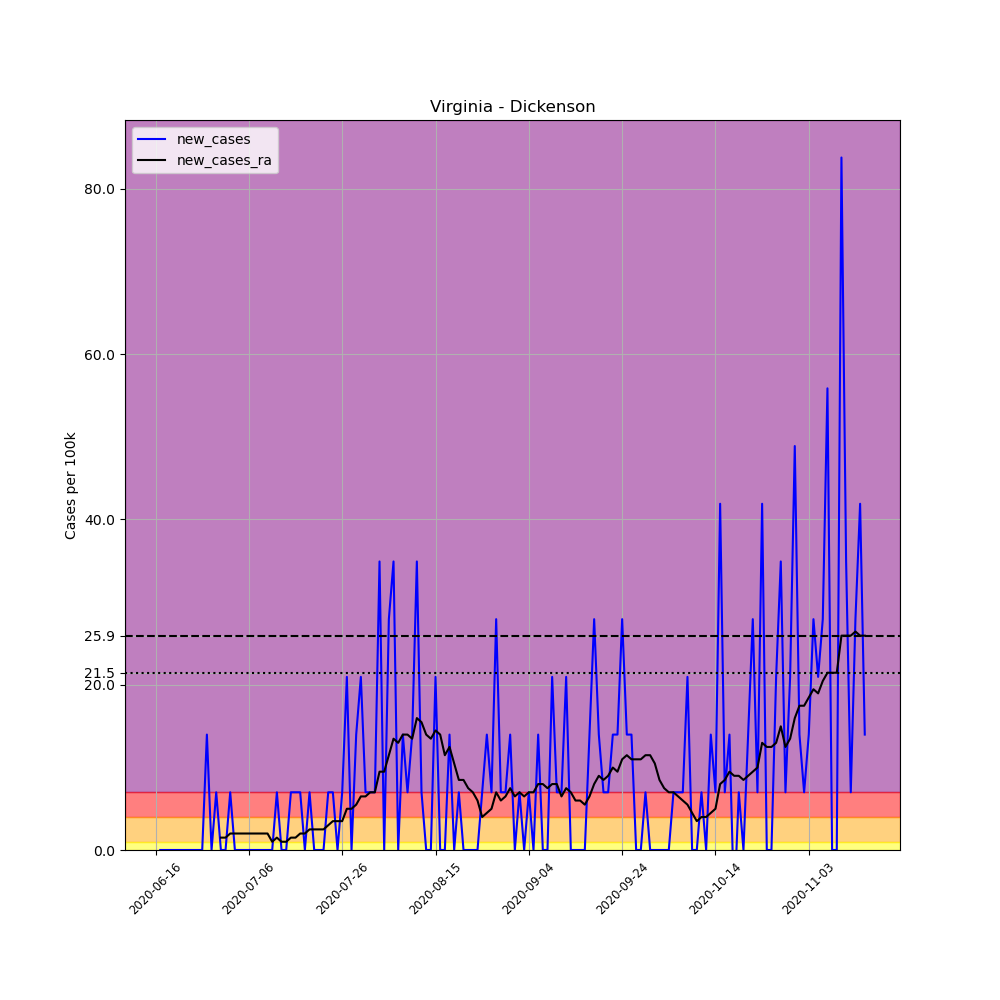

The data file committed next to this chart (first rows):
, date, county, state, fips, cases, deaths, COUNTY, STNAME, CTYNAME, POPESTIMATE2019, per_100k, new_cases, new_cases_ra
696668, 2020-06-16, Dickenson, Virginia, 51051, 1, 0, 51, Virginia, Dickenson, 14318, 6.984, , 
696669, 2020-06-17, Dickenson, Virginia, 51051, 1, 0, 51, Virginia, Dickenson, 14318, 6.984, 0.0, 
696670, 2020-06-18, Dickenson, Virginia, 51051, 1, 0, 51, Virginia, Dickenson, 14318, 6.984, 0.0, 
696671, 2020-06-19, Dickenson, Virginia, 51051, 1, 0, 51, Virginia, Dickenson, 14318, 6.984, 0.0, 
696672, 2020-06-20, Dickenson, Virginia, 51051, 1, 0, 51, Virginia, Dickenson, 14318, 6.984, 0.0, 
696673, 2020-06-21, Dickenson, Virginia, 51051, 1, 0, 51, Virginia, Dickenson, 14318, 6.984, 0.0, 
696674, 2020-06-22, Dickenson, Virginia, 51051, 1, 0, 51, Virginia, Dickenson, 14318, 6.984, 0.0, 
696675, 2020-06-23, Dickenson, Virginia, 51051, 1, 0, 51, Virginia, Dickenson, 14318, 6.984, 0.0, 
696676, 2020-06-24, Dickenson, Virginia, 51051, 1, 0, 51, Virginia, Dickenson, 14318, 6.984, 0.0, 
696677, 2020-06-25, Dickenson, Virginia, 51051, 1, 0, 51, Virginia, Dickenson, 14318, 6.984, 0.0, 
696678, 2020-06-26, Dickenson, Virginia, 51051, 1, 0, 51, Virginia, Dickenson, 14318, 6.984, 0.0, 
696679, 2020-06-27, Dickenson, Virginia, 51051, 3, 0, 51, Virginia, Dickenson, 14318, 20.95, 13.97, 
696680, 2020-06-28, Dickenson, Virginia, 51051, 3, 0, 51, Virginia, Dickenson, 14318, 20.95, 0.0, 
696681, 2020-06-29, Dickenson, Virginia, 51051, 4, 0, 51, Virginia, Dickenson, 14318, 27.94, 6.984, 
696682, 2020-06-30, Dickenson, Virginia, 51051, 4, 0, 51, Virginia, Dickenson, 14318, 27.94, 0.0, 1.497
696683, 2020-07-01, Dickenson, Virginia, 51051, 4, 0, 51, Virginia, Dickenson, 14318, 27.94, 0.0, 1.497
696684, 2020-07-02, Dickenson, Virginia, 51051, 5, 0, 51, Virginia, Dickenson, 14318, 34.92, 6.984, 1.995
696685, 2020-07-03, Dickenson, Virginia, 51051, 5, 0, 51, Virginia, Dickenson, 14318, 34.92, 0.0, 1.995
696686, 2020-07-04, Dickenson, Virginia, 51051, 5, 0, 51, Virginia, Dickenson, 14318, 34.92, 0.0, 1.995
696687, 2020-07-05, Dickenson, Virginia, 51051, 5, 0, 51, Virginia, Dickenson, 14318, 34.92, 0.0, 1.995
696688, 2020-07-06, Dickenson, Virginia, 51051, 5, 0, 51, Virginia, Dickenson, 14318, 34.92, 0.0, 1.995
696689, 2020-07-07, Dickenson, Virginia, 51051, 5, 0, 51, Virginia, Dickenson, 14318, 34.92, 0.0, 1.995
696690, 2020-07-08, Dickenson, Virginia, 51051, 5, 0, 51, Virginia, Dickenson, 14318, 34.92, 0.0, 1.995
696691, 2020-07-09, Dickenson, Virginia, 51051, 5, 0, 51, Virginia, Dickenson, 14318, 34.92, 0.0, 1.995
696692, 2020-07-10, Dickenson, Virginia, 51051, 5, 0, 51, Virginia, Dickenson, 14318, 34.92, 0.0, 1.995
696693, 2020-07-11, Dickenson, Virginia, 51051, 5, 0, 51, Virginia, Dickenson, 14318, 34.92, 0.0, 0.9977
696694, 2020-07-12, Dickenson, Virginia, 51051, 6, 0, 51, Virginia, Dickenson, 14318, 41.91, 6.984, 1.497
696695, 2020-07-13, Dickenson, Virginia, 51051, 6, 0, 51, Virginia, Dickenson, 14318, 41.91, 0.0, 0.9977
696696, 2020-07-14, Dickenson, Virginia, 51051, 6, 0, 51, Virginia, Dickenson, 14318, 41.91, 0.0, 0.9977
696697, 2020-07-15, Dickenson, Virginia, 51051, 7, 0, 51, Virginia, Dickenson, 14318, 48.89, 6.984, 1.497
696698, 2020-07-16, Dickenson, Virginia, 51051, 8, 0, 51, Virginia, Dickenson, 14318, 55.87, 6.984, 1.497
696699, 2020-07-17, Dickenson, Virginia, 51051, 9, 0, 51, Virginia, Dickenson, 14318, 62.86, 6.984, 1.995
696700, 2020-07-18, Dickenson, Virginia, 51051, 9, 0, 51, Virginia, Dickenson, 14318, 62.86, 0.0, 1.995
696701, 2020-07-19, Dickenson, Virginia, 51051, 10, 0, 51, Virginia, Dickenson, 14318, 69.84, 6.984, 2.494
696702, 2020-07-20, Dickenson, Virginia, 51051, 10, 0, 51, Virginia, Dickenson, 14318, 69.84, 0.0, 2.494
696703, 2020-07-21, Dickenson, Virginia, 51051, 10, 0, 51, Virginia, Dickenson, 14318, 69.84, 0.0, 2.494
696704, 2020-07-22, Dickenson, Virginia, 51051, 10, 0, 51, Virginia, Dickenson, 14318, 69.84, 0.0, 2.494
696705, 2020-07-23, Dickenson, Virginia, 51051, 11, 0, 51, Virginia, Dickenson, 14318, 76.83, 6.984, 2.993
696706, 2020-07-24, Dickenson, Virginia, 51051, 12, 0, 51, Virginia, Dickenson, 14318, 83.81, 6.984, 3.492
696707, 2020-07-25, Dickenson, Virginia, 51051, 12, 0, 51, Virginia, Dickenson, 14318, 83.81, 0.0, 3.492
696708, 2020-07-26, Dickenson, Virginia, 51051, 13, 0, 51, Virginia, Dickenson, 14318, 90.79, 6.984, 3.492
696709, 2020-07-27, Dickenson, Virginia, 51051, 16, 0, 51, Virginia, Dickenson, 14318, 111.7, 20.95, 4.989
696710, 2020-07-28, Dickenson, Virginia, 51051, 16, 0, 51, Virginia, Dickenson, 14318, 111.7, 0.0, 4.989
696711, 2020-07-29, Dickenson, Virginia, 51051, 18, 0, 51, Virginia, Dickenson, 14318, 125.7, 13.97, 5.488
696712, 2020-07-30, Dickenson, Virginia, 51051, 21, 0, 51, Virginia, Dickenson, 14318, 146.7, 20.95, 6.485
696713, 2020-07-31, Dickenson, Virginia, 51051, 22, 0, 51, Virginia, Dickenson, 14318, 153.7, 6.984, 6.485
696714, 2020-08-01, Dickenson, Virginia, 51051, 23, 0, 51, Virginia, Dickenson, 14318, 160.6, 6.984, 6.984
696715, 2020-08-02, Dickenson, Virginia, 51051, 24, 0, 51, Virginia, Dickenson, 14318, 167.6, 6.984, 6.984
696716, 2020-08-03, Dickenson, Virginia, 51051, 29, 0, 51, Virginia, Dickenson, 14318, 202.5, 34.92, 9.479
696717, 2020-08-04, Dickenson, Virginia, 51051, 29, 0, 51, Virginia, Dickenson, 14318, 202.5, 0.0, 9.479
696718, 2020-08-05, Dickenson, Virginia, 51051, 33, 1, 51, Virginia, Dickenson, 14318, 230.5, 27.94, 11.47
696719, 2020-08-06, Dickenson, Virginia, 51051, 38, 1, 51, Virginia, Dickenson, 14318, 265.4, 34.92, 13.47
696720, 2020-08-07, Dickenson, Virginia, 51051, 38, 1, 51, Virginia, Dickenson, 14318, 265.4, 0.0, 12.97
696721, 2020-08-08, Dickenson, Virginia, 51051, 40, 1, 51, Virginia, Dickenson, 14318, 279.4, 13.97, 13.97
696722, 2020-08-09, Dickenson, Virginia, 51051, 41, 1, 51, Virginia, Dickenson, 14318, 286.4, 6.984, 13.97
696723, 2020-08-10, Dickenson, Virginia, 51051, 43, 1, 51, Virginia, Dickenson, 14318, 300.3, 13.97, 13.47
696724, 2020-08-11, Dickenson, Virginia, 51051, 48, 1, 51, Virginia, Dickenson, 14318, 335.2, 34.92, 15.96
696725, 2020-08-12, Dickenson, Virginia, 51051, 49, 1, 51, Virginia, Dickenson, 14318, 342.2, 6.984, 15.47
696726, 2020-08-13, Dickenson, Virginia, 51051, 49, 1, 51, Virginia, Dickenson, 14318, 342.2, 0.0, 13.97
696727, 2020-08-14, Dickenson, Virginia, 51051, 49, 1, 51, Virginia, Dickenson, 14318, 342.2, 0.0, 13.47
... 93 more rows
